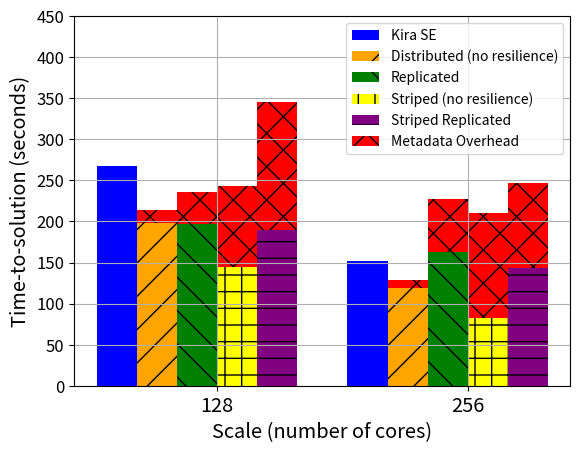

Python code for this plot:
#!/usr/bin/env python
# a bar plot with errorbars
import numpy as np
import matplotlib.pyplot as plt

N = 2
Kira = (268.1, 152.3)
Dis = (198.7, 119.3)
Dis_meta = (15, 10)
Rep = (197.3, 163.4)
Rep_meta = (39, 64)
Str = (144.9, 82.7)
Str_meta = (98, 128)
Str_Rep = (189.5, 143.4)
Str_Rep_meta = (156, 104)

ind = 0.1+np.arange(N)  # the x locations for the groups
width = 0.16       # the width of the bars

ax = plt.subplot()
ax.set_ylim([0, 450])
rects1 = ax.bar(ind, Kira, width, color='b')
rects2 = ax.bar(ind+width, Dis, width, color='orange', hatch="/")
rects3 = ax.bar(ind+width, Dis_meta, width, color='red', bottom=Dis, hatch="x")

rects4 = ax.bar(ind+width*2, Rep, width, color='green', hatch="\\")
rects5 = ax.bar(ind+width*2, Rep_meta, width, color='red', bottom=Rep, hatch="x")

rects6 = ax.bar(ind+width*3, Str, width, color='yellow', hatch="+")
rects7 = ax.bar(ind+width*3, Str_meta, width, color='red', bottom=Str, hatch="x")

rects8 = ax.bar(ind+width*4, Str_Rep, width, color='purple', hatch="-")
rects9 = ax.bar(ind+width*4, Str_Rep_meta, width, color='red', bottom=Str_Rep, hatch="x")
ax.grid(True)

# add some text for labels, title and axes ticks
ax.set_xlabel('Scale (number of cores)', size='x-large')
ax.set_ylabel('Time-to-solution (seconds)', size='x-large')
ax.set_xticks(ind+width*2.5)
ax.set_xticklabels( ('128', '256'), size='x-large') 
plt.yticks(size='large')
ax.legend( (rects1[0], rects2[0], rects4[0], rects6[0], rects8[0], rects3[0]), ('Kira SE', 'Distributed (no resilience)', 'Replicated', 'Striped (no resilience)', 'Striped Replicated', 'Metadata Overhead') )

plt.show()

